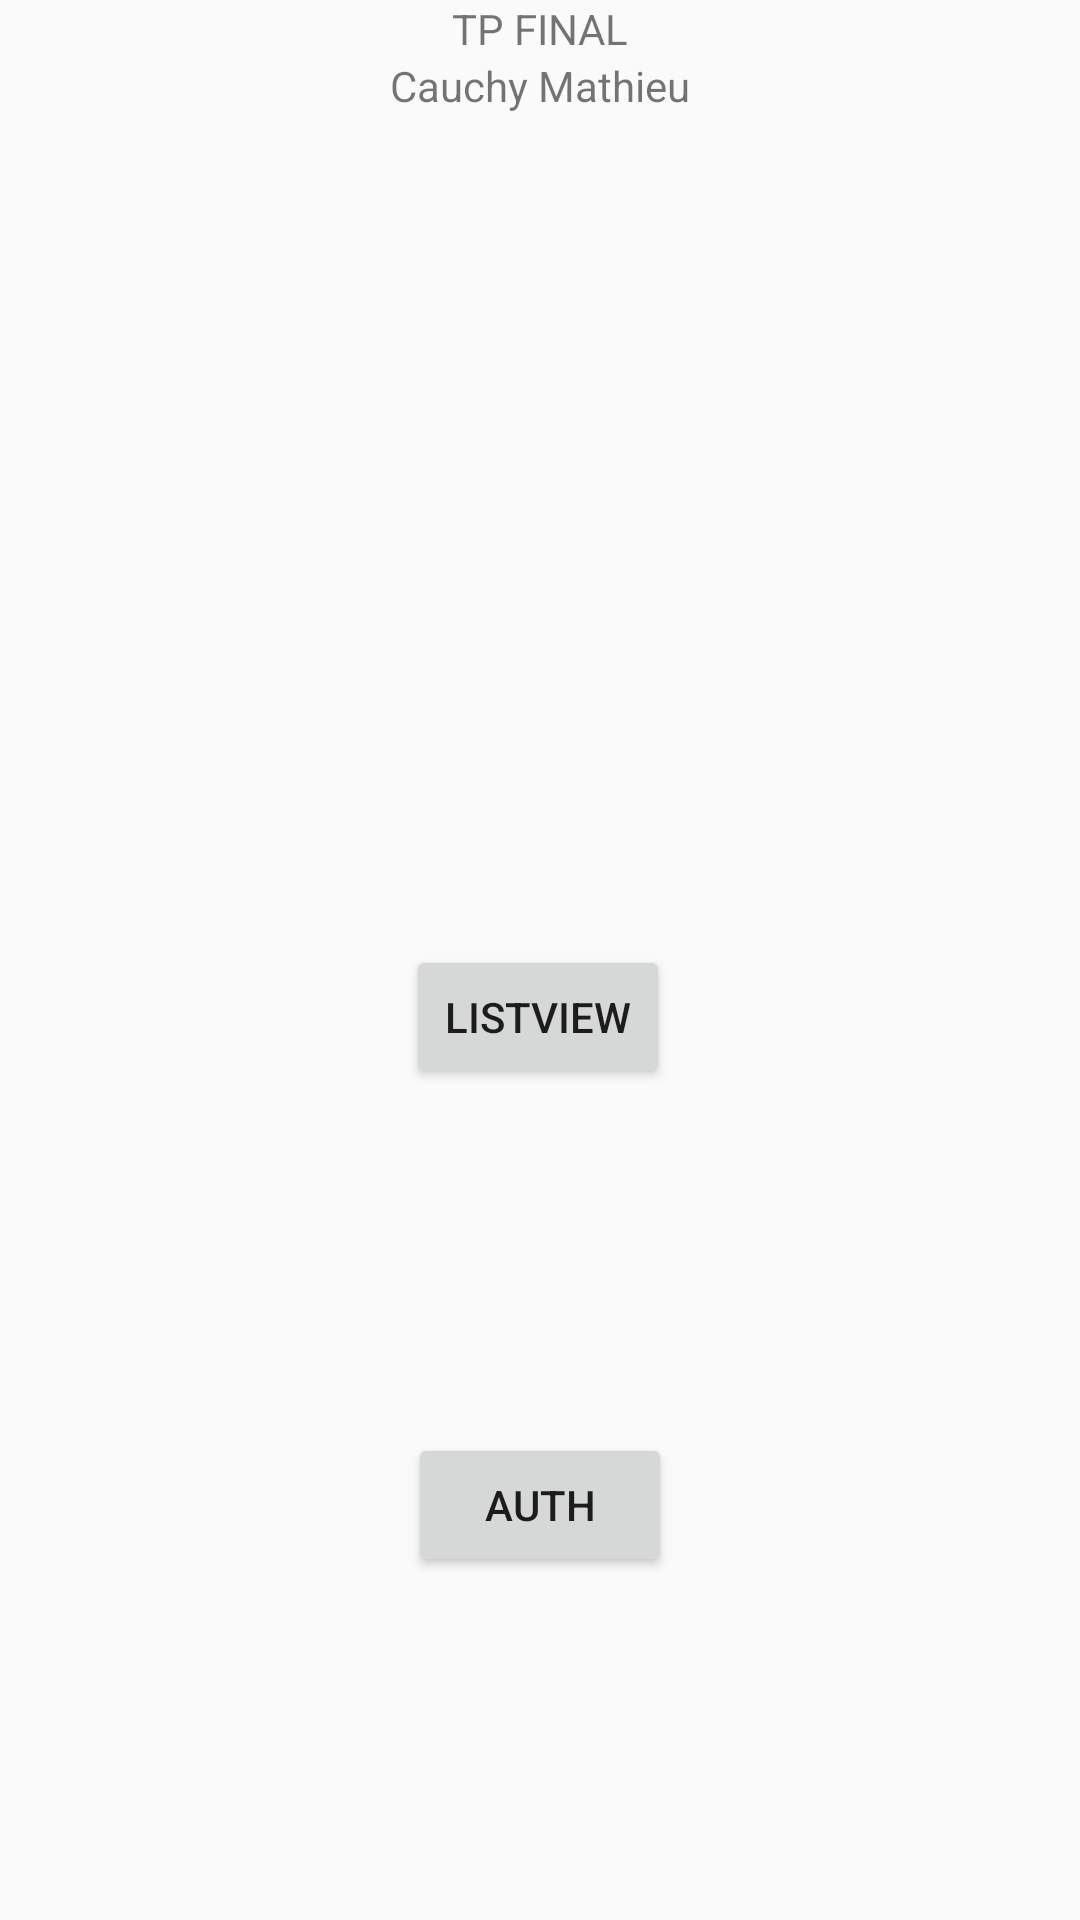

Android layout source for this screen:
<!-- AndroidManifest.xml: application theme AppTheme -->
<!-- res/layout/activity_main.xml -->
<?xml version="1.0" encoding="utf-8"?>
<androidx.constraintlayout.widget.ConstraintLayout xmlns:android="http://schemas.android.com/apk/res/android"
    xmlns:app="http://schemas.android.com/apk/res-auto"
    xmlns:tools="http://schemas.android.com/tools"
    android:layout_width="match_parent"
    android:layout_height="match_parent"
    tools:context=".MainActivity">

    <TextView
        android:id="@+id/textView"
        android:layout_width="wrap_content"
        android:layout_height="wrap_content"
        android:text="TP FINAL"
        app:layout_constraintEnd_toEndOf="parent"
        app:layout_constraintStart_toStartOf="parent"
        app:layout_constraintTop_toTopOf="parent" />

    <TextView
        android:id="@+id/textView2"
        android:layout_width="wrap_content"
        android:layout_height="wrap_content"
        android:text="Cauchy Mathieu"
        app:layout_constraintEnd_toEndOf="parent"
        app:layout_constraintStart_toStartOf="parent"
        app:layout_constraintTop_toBottomOf="@+id/textView" />

    <Button
        android:id="@+id/btn_go_to_listview"
        android:layout_width="wrap_content"
        android:layout_height="wrap_content"
        android:text="ListView"
        android:onClick="goToListView"
        app:layout_constraintBottom_toBottomOf="parent"
        app:layout_constraintEnd_toEndOf="parent"
        app:layout_constraintHorizontal_bias="0.498"
        app:layout_constraintStart_toStartOf="parent"
        app:layout_constraintTop_toBottomOf="@+id/textView2" />
    <Button
        android:id="@+id/mainButtonActivityFirebase"
        android:layout_width="wrap_content"
        android:layout_height="wrap_content"
        app:layout_constraintBottom_toBottomOf="parent"
        app:layout_constraintLeft_toLeftOf="parent"
        app:layout_constraintRight_toRightOf="parent"
        app:layout_constraintTop_toBottomOf="@id/btn_go_to_listview"
        android:text="Auth"/>
</androidx.constraintlayout.widget.ConstraintLayout>
<!-- resources referenced by this layout -->
<resources>
  <style name="AppTheme" parent="Theme.AppCompat.Light.DarkActionBar">
          
          <item name="colorPrimary">@color/colorPrimary</item>
          <item name="colorPrimaryDark">@color/colorPrimaryDark</item>
          <item name="colorAccent">@color/colorAccent</item>
      </style>
  <!-- not gathered from this repository: default colours our renderer supplied (Android Studio template values) -->
  <color name="colorPrimary">#FF6200EE</color>
  <color name="colorPrimaryDark">#FF3700B3</color>
  <color name="colorAccent">#FF03DAC5</color>
</resources>
